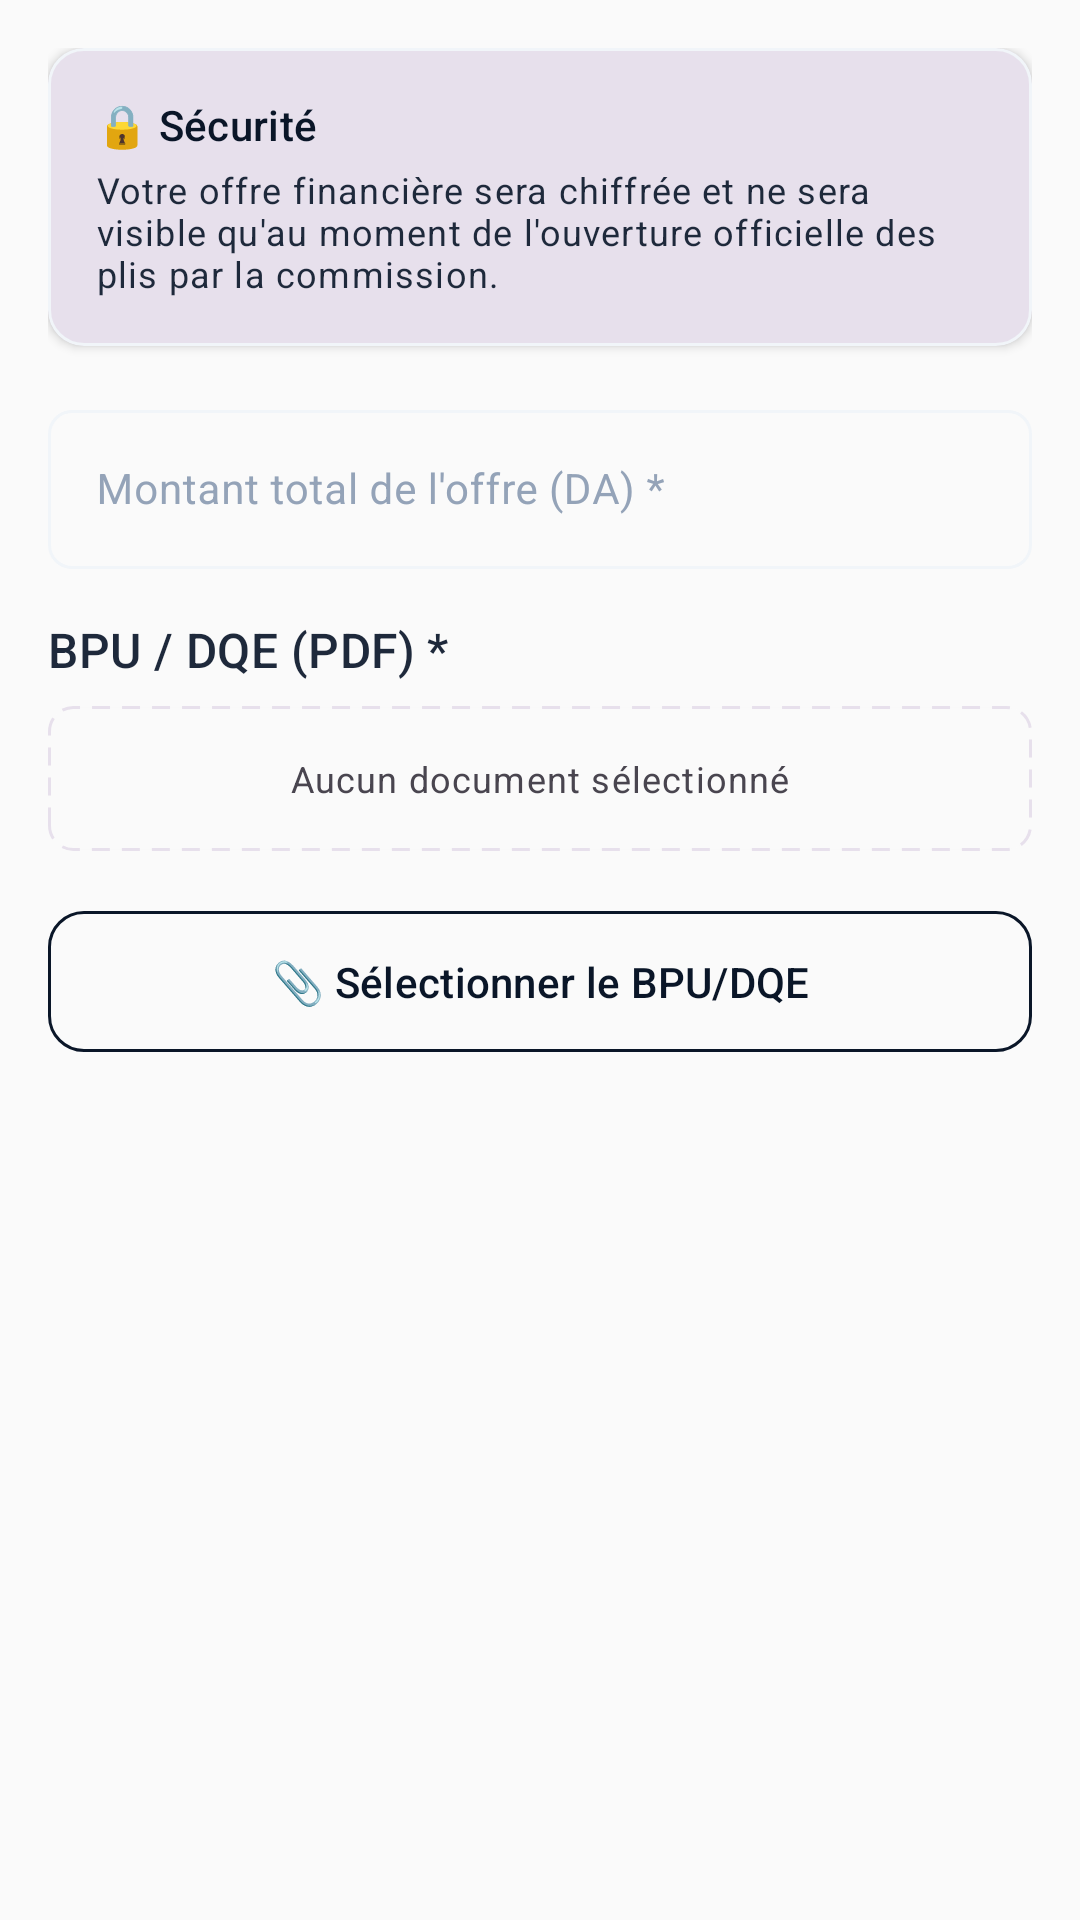

Produce the Android XML layout that renders to this screen, including the resource entries it uses.
<!-- AndroidManifest.xml: application theme Theme.AlMizan -->
<!-- res/layout/fragment_enveloppe_financiere.xml -->
<?xml version="1.0" encoding="utf-8"?>
<ScrollView xmlns:android="http://schemas.android.com/apk/res/android"
    xmlns:app="http://schemas.android.com/apk/res-auto"
    android:layout_width="match_parent"
    android:layout_height="match_parent"
    android:background="?android:attr/colorBackground"
    android:fillViewport="true">

    <LinearLayout
        android:layout_width="match_parent"
        android:layout_height="wrap_content"
        android:orientation="vertical"
        android:padding="@dimen/spacing_md">

        
        <com.google.android.material.card.MaterialCardView
            android:layout_width="match_parent"
            android:layout_height="wrap_content"
            android:layout_marginBottom="@dimen/spacing_md"
            style="@style/Widget.AlMizan.Card"
            app:cardBackgroundColor="?attr/colorSurfaceVariant">
            <LinearLayout
                android:layout_width="match_parent"
                android:layout_height="wrap_content"
                android:orientation="vertical"
                android:padding="@dimen/spacing_md">
                <TextView
                    android:layout_width="wrap_content"
                    android:layout_height="wrap_content"
                    android:text="🔒 Sécurité"
                    android:textAppearance="?attr/textAppearanceTitleSmall"
                    android:textColor="?attr/colorPrimary"/>
                <TextView
                    android:layout_width="match_parent"
                    android:layout_height="wrap_content"
                    android:text="Votre offre financière sera chiffrée et ne sera visible qu'au moment de l'ouverture officielle des plis par la commission."
                    android:textAppearance="?attr/textAppearanceBodySmall"
                    android:textColor="?attr/colorOnSurface"
                    android:layout_marginTop="@dimen/spacing_xs"/>
            </LinearLayout>
        </com.google.android.material.card.MaterialCardView>

        
        <com.google.android.material.textfield.TextInputLayout
            android:layout_width="match_parent"
            android:layout_height="wrap_content"
            android:layout_marginBottom="@dimen/spacing_md"
            android:hint="Montant total de l'offre (DA) *"
            style="@style/Widget.AlMizan.TextInputLayout"
            app:suffixText="DA">
            <com.google.android.material.textfield.TextInputEditText
                android:id="@+id/etMontant"
                android:layout_width="match_parent"
                android:layout_height="wrap_content"
                android:inputType="numberDecimal"
                android:textAppearance="?attr/textAppearanceBodyMedium"/>
        </com.google.android.material.textfield.TextInputLayout>

        <TextView
            android:layout_width="wrap_content"
            android:layout_height="wrap_content"
            android:text="BPU / DQE (PDF) *"
            android:textAppearance="?attr/textAppearanceTitleMedium"
            android:textColor="?attr/colorOnBackground"
            android:layout_marginBottom="@dimen/spacing_sm"/>

        <TextView
            android:id="@+id/tvDocFinancierNom"
            android:layout_width="match_parent"
            android:layout_height="wrap_content"
            android:text="Aucun document sélectionné"
            android:textAppearance="?attr/textAppearanceBodySmall"
            android:textColor="?attr/colorOnSurfaceVariant"
            android:padding="@dimen/spacing_md"
            android:background="@drawable/bg_dashed_border"
            android:gravity="center"
            android:layout_marginBottom="@dimen/spacing_md"/>

        <com.google.android.material.button.MaterialButton
            android:id="@+id/btnUploadFinancier"
            android:layout_width="match_parent"
            android:layout_height="wrap_content"
            android:text="📎 Sélectionner le BPU/DQE"
            style="@style/Widget.AlMizan.Button.Outlined"/>

    </LinearLayout>
</ScrollView>
<!-- resources referenced by this layout -->
<resources>
  <dimen name="spacing_md">16dp</dimen>
  <dimen name="spacing_sm">8dp</dimen>
  <dimen name="spacing_xs">4dp</dimen>
  <!-- drawable bg_dashed_border (drawable) -->
  <?xml version="1.0" encoding="utf-8"?>
  <shape xmlns:android="http://schemas.android.com/apk/res/android"
      android:shape="rectangle">
      <corners android:radius="@dimen/radius_sm"/>
      <solid android:color="@color/neutral_ivory"/>
      <stroke android:width="1dp" android:color="?attr/colorSurfaceVariant"
          android:dashWidth="6dp" android:dashGap="4dp"/>
  </shape>
  <style name="Widget.AlMizan.Button.Outlined" parent="Widget.Material3.Button.OutlinedButton">
          <item name="strokeColor">@color/sovereign_navy</item>
          <item name="android:textColor">@color/sovereign_navy</item>
          <item name="cornerRadius">12dp</item>
          <item name="android:paddingTop">14dp</item>
          <item name="android:paddingBottom">14dp</item>
      </style>
  <style name="Widget.AlMizan.Card" parent="Widget.Material3.CardView.Elevated">
          <item name="cardCornerRadius">12dp</item>
          <item name="cardElevation">2dp</item>
          <item name="cardBackgroundColor">@color/neutral_white</item>
          <item name="strokeColor">@color/neutral_light</item>
          <item name="strokeWidth">1dp</item>
      </style>
  <style name="Widget.AlMizan.TextInputLayout" parent="Widget.Material3.TextInputLayout.OutlinedBox">
          <item name="boxStrokeColor">@color/input_stroke_color</item>
          <item name="boxStrokeWidth">1dp</item>
          <item name="boxStrokeWidthFocused">2dp</item>
          <item name="boxCornerRadiusTopStart">8dp</item>
          <item name="boxCornerRadiusTopEnd">8dp</item>
          <item name="boxCornerRadiusBottomStart">8dp</item>
          <item name="boxCornerRadiusBottomEnd">8dp</item>
          <item name="hintTextColor">@color/neutral_dark</item>
          <item name="android:textColorHint">@color/neutral_medium</item>
      </style>
  <dimen name="radius_sm">8dp</dimen>
  <color name="neutral_ivory">#FAFAFA</color>
  <color name="sovereign_navy">#0A1628</color>
  <color name="neutral_white">#FFFFFF</color>
  <color name="neutral_light">#F1F5F9</color>
  <color name="neutral_dark">#475569</color>
  <color name="neutral_medium">#94A3B8</color>
  <color name="sovereign_royal">#1E3A5F</color>
  <color name="sovereign_gold">#C5A572</color>
  <color name="neutral_charcoal">#1E293B</color>
  <color name="semantic_error">#DC2626</color>
  <style name="ShapeSmall" parent="ShapeAppearance.Material3.SmallComponent">
          <item name="cornerSize">8dp</item>
      </style>
  <style name="ShapeMedium" parent="ShapeAppearance.Material3.MediumComponent">
          <item name="cornerSize">12dp</item>
      </style>
  <style name="ShapeLarge" parent="ShapeAppearance.Material3.LargeComponent">
          <item name="cornerSize">16dp</item>
      </style>
  <style name="Widget.AlMizan.Button" parent="Widget.Material3.Button">
          <item name="backgroundTint">@color/sovereign_navy</item>
          <item name="android:textColor">@color/neutral_white</item>
          <item name="cornerRadius">12dp</item>
          <item name="android:textSize">14sp</item>
          <item name="android:fontFamily">sans-serif-medium</item>
          <item name="android:paddingTop">14dp</item>
          <item name="android:paddingBottom">14dp</item>
          <item name="rippleColor">@color/sovereign_royal</item>
      </style>
</resources>
